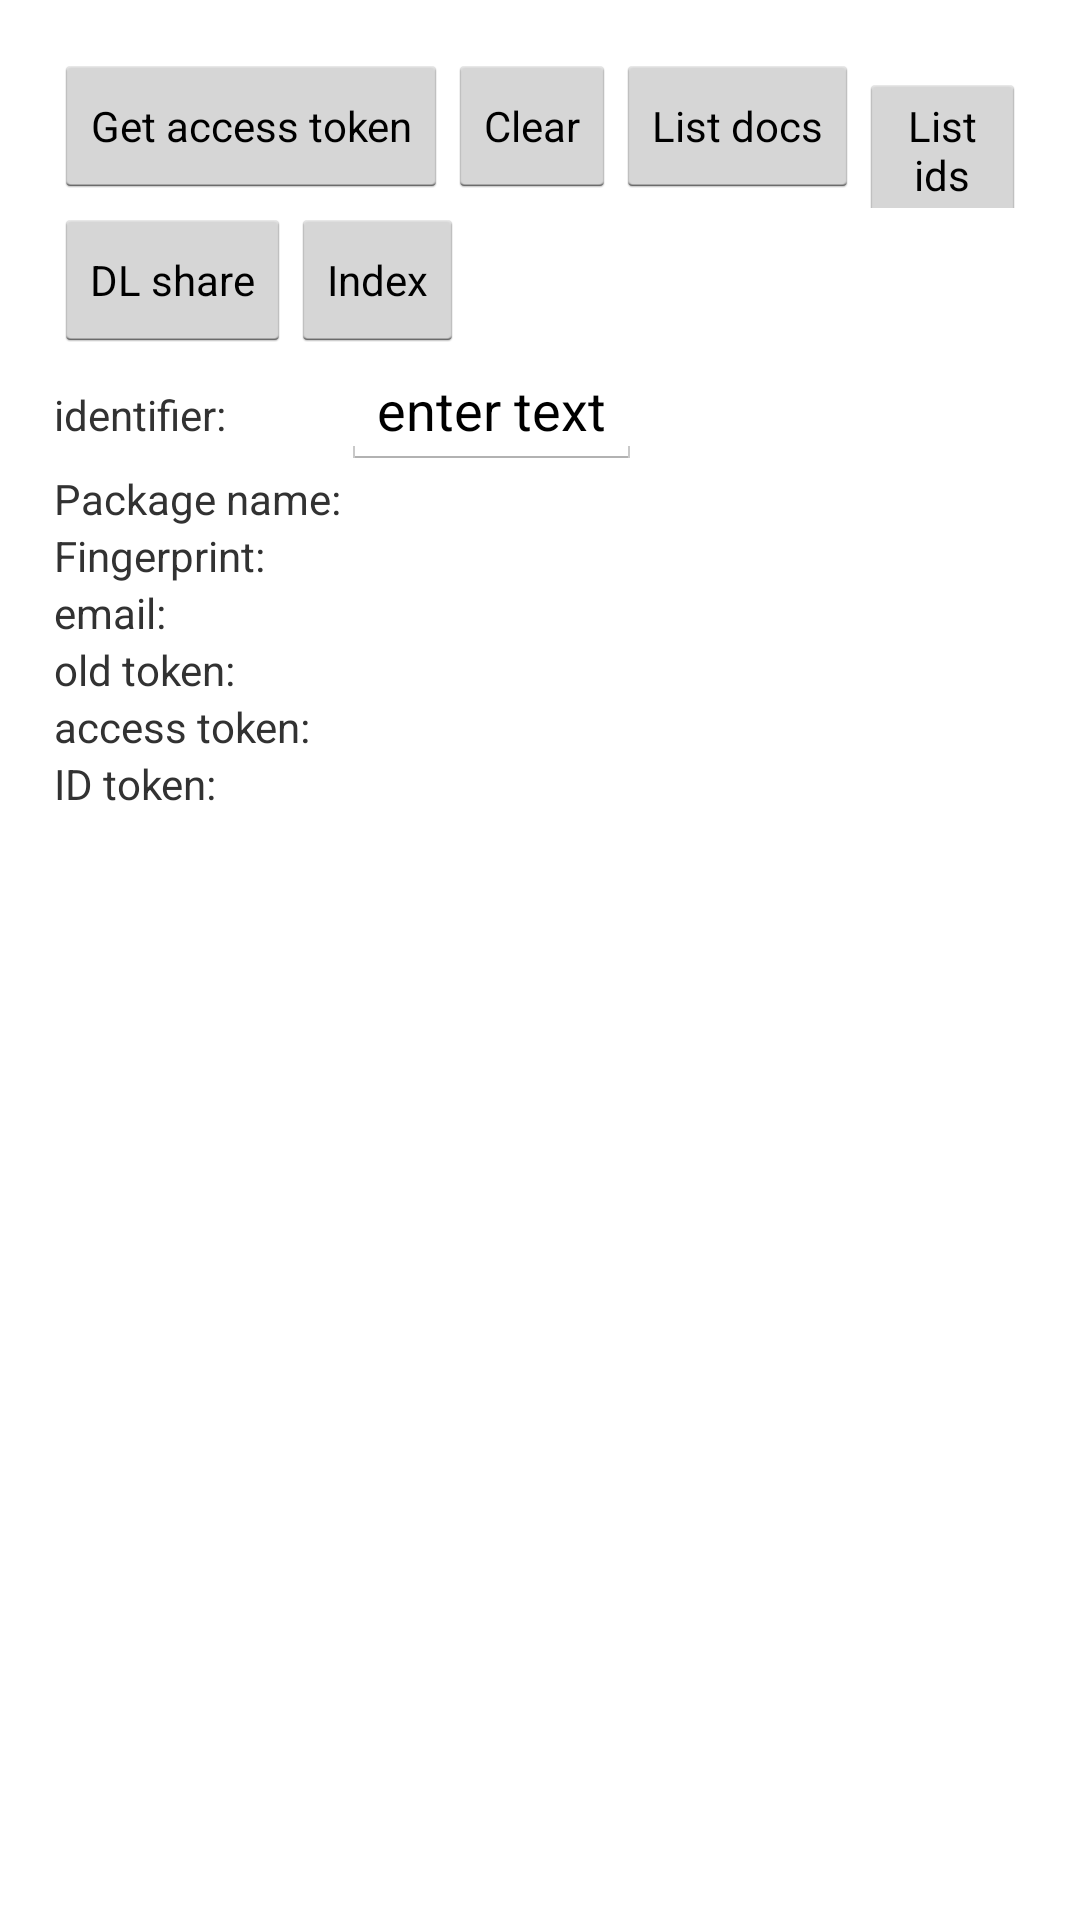

Write the Android layout XML for this screen, with the resource values it uses.
<!-- AndroidManifest.xml: application theme MyTheme -->
<!-- res/layout/activity_debug_info.xml -->
<RelativeLayout xmlns:android="http://schemas.android.com/apk/res/android"
    xmlns:tools="http://schemas.android.com/tools" android:layout_width="match_parent"
    android:layout_height="match_parent" android:paddingLeft="@dimen/activity_horizontal_margin"
    android:paddingRight="@dimen/activity_horizontal_margin"
    android:paddingTop="@dimen/activity_vertical_margin"
    android:paddingBottom="@dimen/activity_vertical_margin"
    tools:context="org.lp20.aikuma.ui.DebugInfo">

    <LinearLayout
        android:orientation="horizontal"
        android:layout_width="match_parent"
        android:layout_height="wrap_content"
        android:id="@+id/linearLayout"
        android:layout_alignParentTop="true"
        android:layout_alignParentLeft="true">

        <Button
            style="?android:attr/buttonStyleSmall"
            android:layout_width="wrap_content"
            android:layout_height="wrap_content"
            android:text="Get access token"
            android:id="@+id/button_mode_record"
            android:onClick="runAuth" />

        <Button
            style="?android:attr/buttonStyleSmall"
            android:layout_width="wrap_content"
            android:layout_height="wrap_content"
            android:text="Clear"
            android:id="@+id/btn_addMoreLanguages"
            android:onClick="clearLog" />

        <Button
            style="?android:attr/buttonStyleSmall"
            android:layout_width="wrap_content"
            android:layout_height="wrap_content"
            android:text="List docs"
            android:id="@+id/btn_secondLanguage"
            android:onClick="listDocs" />

        <Button
            style="?android:attr/buttonStyleSmall"
            android:layout_width="wrap_content"
            android:layout_height="wrap_content"
            android:text="List ids"
            android:id="@+id/button"
            android:onClick="listIDs" />

    </LinearLayout>

    <LinearLayout
        android:orientation="horizontal"
        android:layout_width="fill_parent"
        android:layout_height="wrap_content"
        android:id="@+id/buttonBox"
        android:layout_below="@+id/linearLayout">

        <Button
            style="?android:attr/buttonStyleSmall"
            android:layout_width="wrap_content"
            android:layout_height="wrap_content"
            android:text="DL share"
            android:id="@+id/button4"
            android:onClick="requestShare" />

        <Button
            style="?android:attr/buttonStyleSmall"
            android:layout_width="wrap_content"
            android:layout_height="wrap_content"
            android:text="Index"
            android:id="@+id/button5"
            android:onClick="indexSample" />

    </LinearLayout>

    <TableLayout
        android:layout_width="fill_parent"
        android:layout_height="wrap_content"
        android:id="@+id/tableLayout"
        android:layout_below="@+id/buttonBox">

        <TableRow
            android:layout_width="fill_parent"
            android:layout_height="fill_parent">

            <TextView
                android:layout_width="wrap_content"
                android:layout_height="wrap_content"
                android:textAppearance="?android:attr/textAppearanceSmall"
                android:text="identifier:"
                android:id="@+id/edit_extra_lang"
                android:layout_column="0" />

            <EditText
                android:layout_width="wrap_content"
                android:layout_height="wrap_content"
                android:id="@+id/identifier"
                android:editable="false"
                android:enabled="true"
                android:text="enter text"
                android:focusable="true"
                android:inputType="text" />
        </TableRow>

        <TableRow
            android:layout_width="fill_parent"
            android:layout_height="fill_parent">

            <TextView
                android:layout_width="wrap_content"
                android:layout_height="wrap_content"
                android:textAppearance="?android:attr/textAppearanceSmall"
                android:text="Package name:"
                android:id="@+id/tv_spokenLanguages"/>

            <TextView
                android:layout_width="wrap_content"
                android:layout_height="wrap_content"
                android:textAppearance="?android:attr/textAppearanceSmall"
                android:id="@+id/txtPkgName" />
        </TableRow>

        <TableRow
            android:layout_width="fill_parent"
            android:layout_height="fill_parent">

            <TextView
                android:layout_width="wrap_content"
                android:layout_height="wrap_content"
                android:textAppearance="?android:attr/textAppearanceSmall"
                android:text="Fingerprint:"
                android:id="@+id/textView4"/>

            <TextView
                android:layout_width="wrap_content"
                android:layout_height="wrap_content"
                android:textAppearance="?android:attr/textAppearanceSmall"
                android:id="@+id/txtFingerprint" />
        </TableRow>

        <TableRow
            android:layout_width="fill_parent"
            android:layout_height="fill_parent">

            <TextView
                android:layout_width="wrap_content"
                android:layout_height="wrap_content"
                android:text="email:"
                android:id="@+id/textView"/>

            <TextView
                android:layout_width="match_parent"
                android:layout_height="wrap_content"
                android:textAppearance="?android:attr/textAppearanceSmall"
                android:id="@+id/txtEmail" />
        </TableRow>

        <TableRow
            android:layout_width="fill_parent"
            android:layout_height="fill_parent">

            <TextView
                android:layout_width="wrap_content"
                android:layout_height="wrap_content"
                android:textAppearance="?android:attr/textAppearanceSmall"
                android:text="old token:"
                android:id="@+id/edit_mother_tongue" />

            <TextView
                android:layout_width="wrap_content"
                android:layout_height="wrap_content"
                android:textAppearance="?android:attr/textAppearanceSmall"
                android:id="@+id/txtOldToken" />
        </TableRow>

        <TableRow
            android:layout_width="fill_parent"
            android:layout_height="fill_parent">

            <TextView
                android:layout_width="wrap_content"
                android:layout_height="wrap_content"
                android:textAppearance="?android:attr/textAppearanceSmall"
                android:text="access token:"
                android:id="@+id/edit_recording_lang"/>

            <TextView
                android:layout_width="wrap_content"
                android:layout_height="wrap_content"
                android:textAppearance="?android:attr/textAppearanceSmall"
                android:id="@+id/txtAccessToken" />
        </TableRow>

        <TableRow
            android:layout_width="fill_parent"
            android:layout_height="fill_parent">

            <TextView
                android:layout_width="wrap_content"
                android:layout_height="wrap_content"
                android:textAppearance="?android:attr/textAppearanceSmall"
                android:text="ID token:"
                android:id="@+id/textView6" />

            <TextView
                android:layout_width="wrap_content"
                android:layout_height="wrap_content"
                android:textAppearance="?android:attr/textAppearanceSmall"
                android:id="@+id/txtIdToken"
                android:singleLine="true" />
        </TableRow>

    </TableLayout>

    <ScrollView
        android:layout_width="match_parent"
        android:layout_height="match_parent"
        android:id="@+id/scrollView"
        android:layout_below="@+id/tableLayout"
        android:fillViewport="false">

        <TextView
            android:layout_width="match_parent"
            android:layout_height="wrap_content"
            android:id="@+id/txtGd"
            android:singleLine="false"
            android:maxLines="5000"/>
    </ScrollView>

</RelativeLayout>
<!-- resources referenced by this layout -->
<resources>
  <dimen name="activity_horizontal_margin">18dp</dimen>
  <dimen name="activity_vertical_margin">18dp</dimen>
  <style name="MyTheme" parent="@android:style/Theme.Holo.Light">
          <item name="android:actionBarStyle">@style/MyActionBarStyle</item>
          <item name="android:thumb">@drawable/thumb</item>
          <item name="android:windowActionBar">false</item>
          <item name="android:windowNoTitle">true</item>
          
      </style>
  <style name="MyActionBarStyle" parent="@android:style/Widget.Holo.ActionBar">
          <item name="android:displayOptions">showTitle</item>
          
          <item name="android:background">@drawable/actionbar_background</item>
      </style>
</resources>
